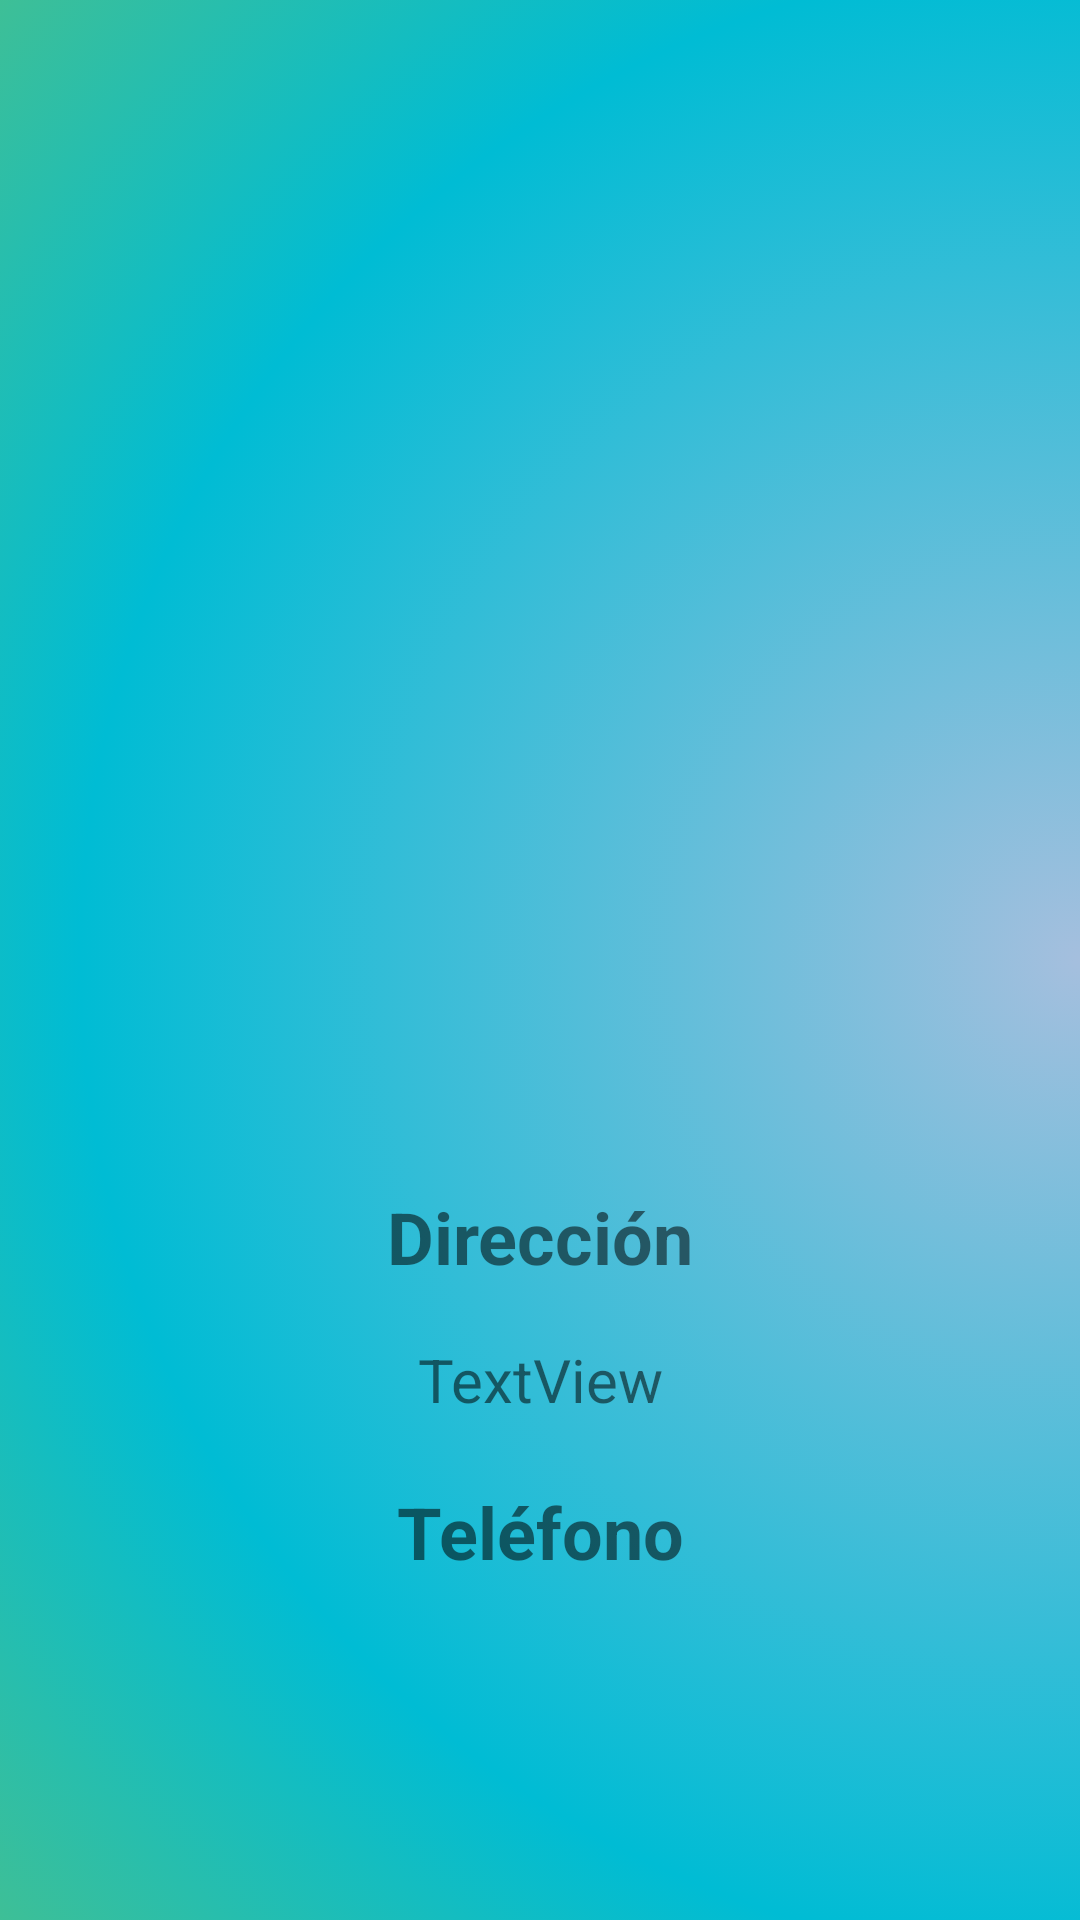

Write the Android layout XML for this screen, with the resource values it uses.
<!-- AndroidManifest.xml: application theme Theme.MobileUser -->
<!-- res/layout/activity_detail.xml -->
<?xml version="1.0" encoding="utf-8"?>
<androidx.constraintlayout.widget.ConstraintLayout xmlns:android="http://schemas.android.com/apk/res/android"
    xmlns:app="http://schemas.android.com/apk/res-auto"
    xmlns:tools="http://schemas.android.com/tools"
    android:layout_width="match_parent"
    android:layout_height="match_parent"
    android:background="@drawable/fondo"
    tools:context=".DetailActivity">

    <LinearLayout
        android:id="@+id/linearLayout"
        android:layout_width="match_parent"
        android:layout_height="match_parent"
        android:orientation="vertical"
        android:padding="80dp"
        app:layout_constraintEnd_toEndOf="parent"
        app:layout_constraintStart_toStartOf="parent"
        app:layout_constraintTop_toTopOf="parent"
        tools:ignore="MissingConstraints">

        <ImageView
            android:id="@+id/imgUserDetail"
            android:layout_width="277dp"
            android:layout_height="180dp"
            android:layout_marginTop="60dp"
            android:layout_marginBottom="75dp"
            android:textAlignment="center"
            tools:srcCompat="@tools:sample/avatars" />

        <TextView
            android:id="@+id/textView7"
            android:layout_width="match_parent"
            android:layout_height="wrap_content"
            android:layout_marginTop="1dp"
            android:layout_marginBottom="16dp"
            android:text="Dirección"
            android:textAlignment="center"
            android:textSize="24sp"
            android:textStyle="bold" />

        <TextView
            android:id="@+id/txtDirectionDetail"
            android:layout_width="match_parent"
            android:layout_height="wrap_content"
            android:layout_marginTop="2dp"
            android:layout_marginBottom="16dp"
            android:text="TextView"
            android:textAlignment="center"
            android:textSize="20sp" />

        <TextView
            android:id="@+id/textView9"
            android:layout_width="match_parent"
            android:layout_height="wrap_content"
            android:layout_marginTop="5dp"
            android:layout_marginBottom="16dp"
            android:text="Teléfono"
            android:textAlignment="center"
            android:textSize="24sp"
            android:textStyle="bold" />

        <TextView
            android:id="@+id/txtPhoneDetail"
            android:layout_width="match_parent"
            android:layout_height="wrap_content"
            android:layout_marginTop="2dp"
            android:layout_marginBottom="16dp"
            android:text="TextView"
            android:textAlignment="center"
            android:textSize="20sp" />

        <Button
            android:id="@+id/btnRegreso"
            android:layout_width="match_parent"
            android:layout_height="wrap_content"
            android:text="Regresar" />
    </LinearLayout>

</androidx.constraintlayout.widget.ConstraintLayout>
<!-- resources referenced by this layout -->
<resources>
  <!-- drawable fondo (drawable) -->
  <?xml version="1.0" encoding="utf-8"?>
  <selector xmlns:android="http://schemas.android.com/apk/res/android">
  
      <item >
          <shape android:shape="rectangle">
              <gradient
                  android:startColor="@color/cuno"
                  android:centerColor="@color/cdos"
                  android:endColor="@color/ctres"
                  android:type="radial"
                  android:gradientRadius="2000"
                  android:centerY="0.5"
                  android:centerX="1.0"/>
  
          </shape>
      </item>
  
  </selector>
  <style name="Theme.MobileUser" parent="Theme.MaterialComponents.DayNight.DarkActionBar">
          
          <item name="colorPrimary">@color/purple_500</item>
          <item name="colorPrimaryVariant">@color/purple_700</item>
          <item name="colorOnPrimary">@color/white</item>
          
          <item name="colorSecondary">@color/teal_200</item>
          <item name="colorSecondaryVariant">@color/teal_700</item>
          <item name="colorOnSecondary">@color/black</item>
          
          <item name="android:statusBarColor">?attr/colorPrimaryVariant</item>
          
      </style>
  <color name="cuno">#A5BFDE</color>
  <color name="cdos">#00BCD4</color>
  <color name="ctres">#8BC34A</color>
  <color name="purple_500">#FF6200EE</color>
  <color name="purple_700">#FF3700B3</color>
  <color name="white">#FFFFFFFF</color>
  <color name="teal_200">#FF03DAC5</color>
  <color name="teal_700">#FF018786</color>
  <color name="black">#FF000000</color>
</resources>
